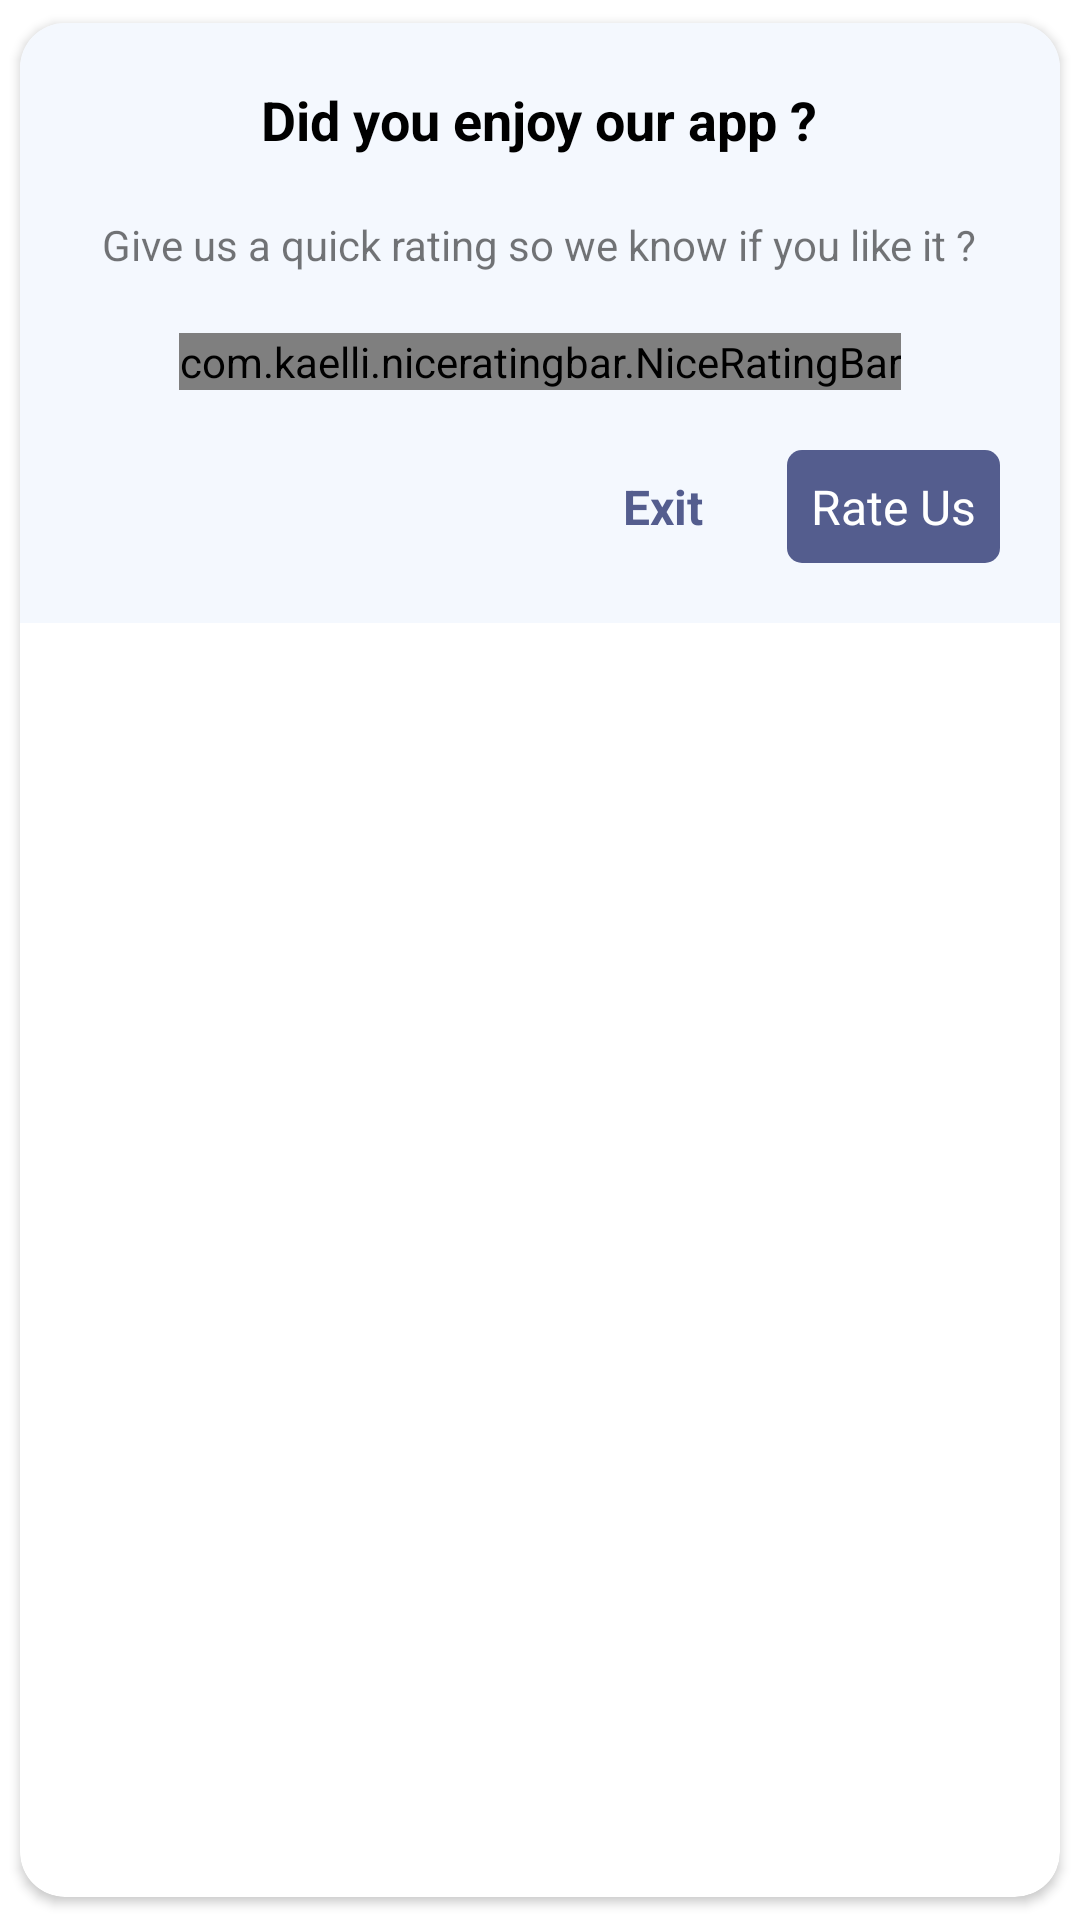

Here is an Android app screen rendered from its layout file. Give the layout XML and the strings, colors and styles it references.
<!-- AndroidManifest.xml: application theme Theme.Text -->
<!-- res/layout/dialog_exit.xml -->
<?xml version="1.0" encoding="utf-8"?>
<androidx.cardview.widget.CardView xmlns:android="http://schemas.android.com/apk/res/android"
    xmlns:app="http://schemas.android.com/apk/res-auto"
    android:layout_width="match_parent"
    android:layout_height="wrap_content"
    app:cardCornerRadius="15dp"
    app:cardUseCompatPadding="true">

    <LinearLayout
        android:layout_width="match_parent"
        android:layout_height="wrap_content"
        android:background="@color/main_bg_color"
        android:orientation="vertical"
        android:padding="20dp">

        <TextView
            android:layout_width="wrap_content"
            android:layout_height="wrap_content"
            android:layout_gravity="center"
            android:text="Did you enjoy our app ?"
            android:textColor="@color/black"
            android:textSize="18sp"
            android:textStyle="bold" />

        <TextView
            android:layout_width="wrap_content"
            android:layout_height="wrap_content"
            android:layout_gravity="center"
            android:layout_marginTop="20dp"
            android:gravity="center"
            android:text="Give us a quick rating so we know if you like it ?"
            android:textSize="14sp" />

        <com.kaelli.niceratingbar.NiceRatingBar
            android:id="@+id/niceRatingBar"
            android:layout_width="wrap_content"
            android:layout_height="wrap_content"
            android:layout_gravity="center"
            android:layout_marginTop="20dp"
            app:nrb_rating="0"
            app:nrb_ratingStatus="Enable"
            app:nrb_starEmptyResource="@drawable/ic_star_off"
            app:nrb_starFullResource="@drawable/ic_star_on"
            app:nrb_starImageHeight="40dp"
            app:nrb_starImageWidth="40dp"
            app:nrb_starTotal="5" />

        <LinearLayout
            android:layout_width="wrap_content"
            android:layout_height="wrap_content"
            android:layout_gravity="end"
            android:layout_marginTop="20dp"
            android:orientation="horizontal">

            <TextView
                android:id="@+id/tvExit"
                android:layout_width="wrap_content"
                android:layout_height="wrap_content"
                android:layout_marginEnd="20dp"
                android:padding="8dp"
                android:text="Exit"
                android:textColor="@color/bottom_nav_tint"
                android:textSize="16sp"
                android:textStyle="bold" />

            <TextView
                android:id="@+id/tvRateUs"
                android:layout_width="wrap_content"
                android:layout_height="wrap_content"
                android:background="@drawable/button_bg"
                android:padding="8dp"
                android:text="Rate Us"
                android:textColor="@color/white"
                android:textSize="16sp" />

        </LinearLayout>

    </LinearLayout>

</androidx.cardview.widget.CardView>
<!-- resources referenced by this layout -->
<resources>
  <color name="black">#FF000000</color>
  <color name="bottom_nav_tint">#545D8E</color>
  <color name="main_bg_color">#F4F8FE</color>
  <color name="white">#FFFFFFFF</color>
  <!-- drawable button_bg (drawable) -->
  <?xml version="1.0" encoding="utf-8"?>
  <shape xmlns:android="http://schemas.android.com/apk/res/android">
      <corners android:radius="5dp" />
      <solid android:color="@color/bottom_nav_tint" />
  </shape>
  <!-- drawable ic_star_off: png bitmap (drawable, 16164 bytes) -->
  <!-- drawable ic_star_on: png bitmap (drawable, 26328 bytes) -->
  <style name="Theme.Text" parent="Theme.MaterialComponents.DayNight.NoActionBar">
          <item name="colorPrimary">@color/main_bg_color</item>
          <item name="colorPrimaryVariant">@color/bottom_nav_tint</item>
          <item name="colorOnPrimary">@color/black</item>
          <item name="android:windowAnimationStyle">@null</item>
          <item name="colorAccent">@color/bottom_nav_tint</item>
          
          <item name="android:statusBarColor">@color/main_bg_color</item>
          <item name="android:windowLightStatusBar">true</item>
      </style>
</resources>
